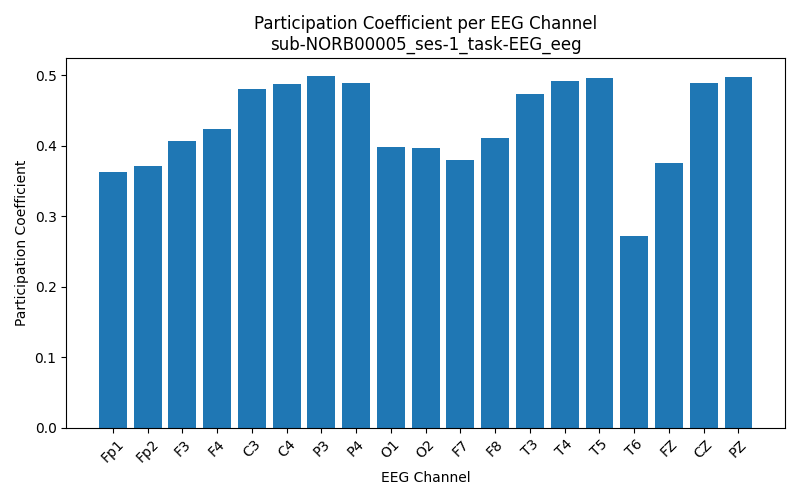

Data behind this chart, as committed beside it:
Channel, Participation_Coefficient
Fp1, 0.3632
Fp2, 0.372
F3, 0.4066
F4, 0.4238
C3, 0.4802
C4, 0.4878
P3, 0.4997
P4, 0.4888
O1, 0.3988
O2, 0.3968
F7, 0.3805
F8, 0.4106
T3, 0.4734
T4, 0.4922
T5, 0.4964
T6, 0.2725
FZ, 0.3752
CZ, 0.489
PZ, 0.4983
